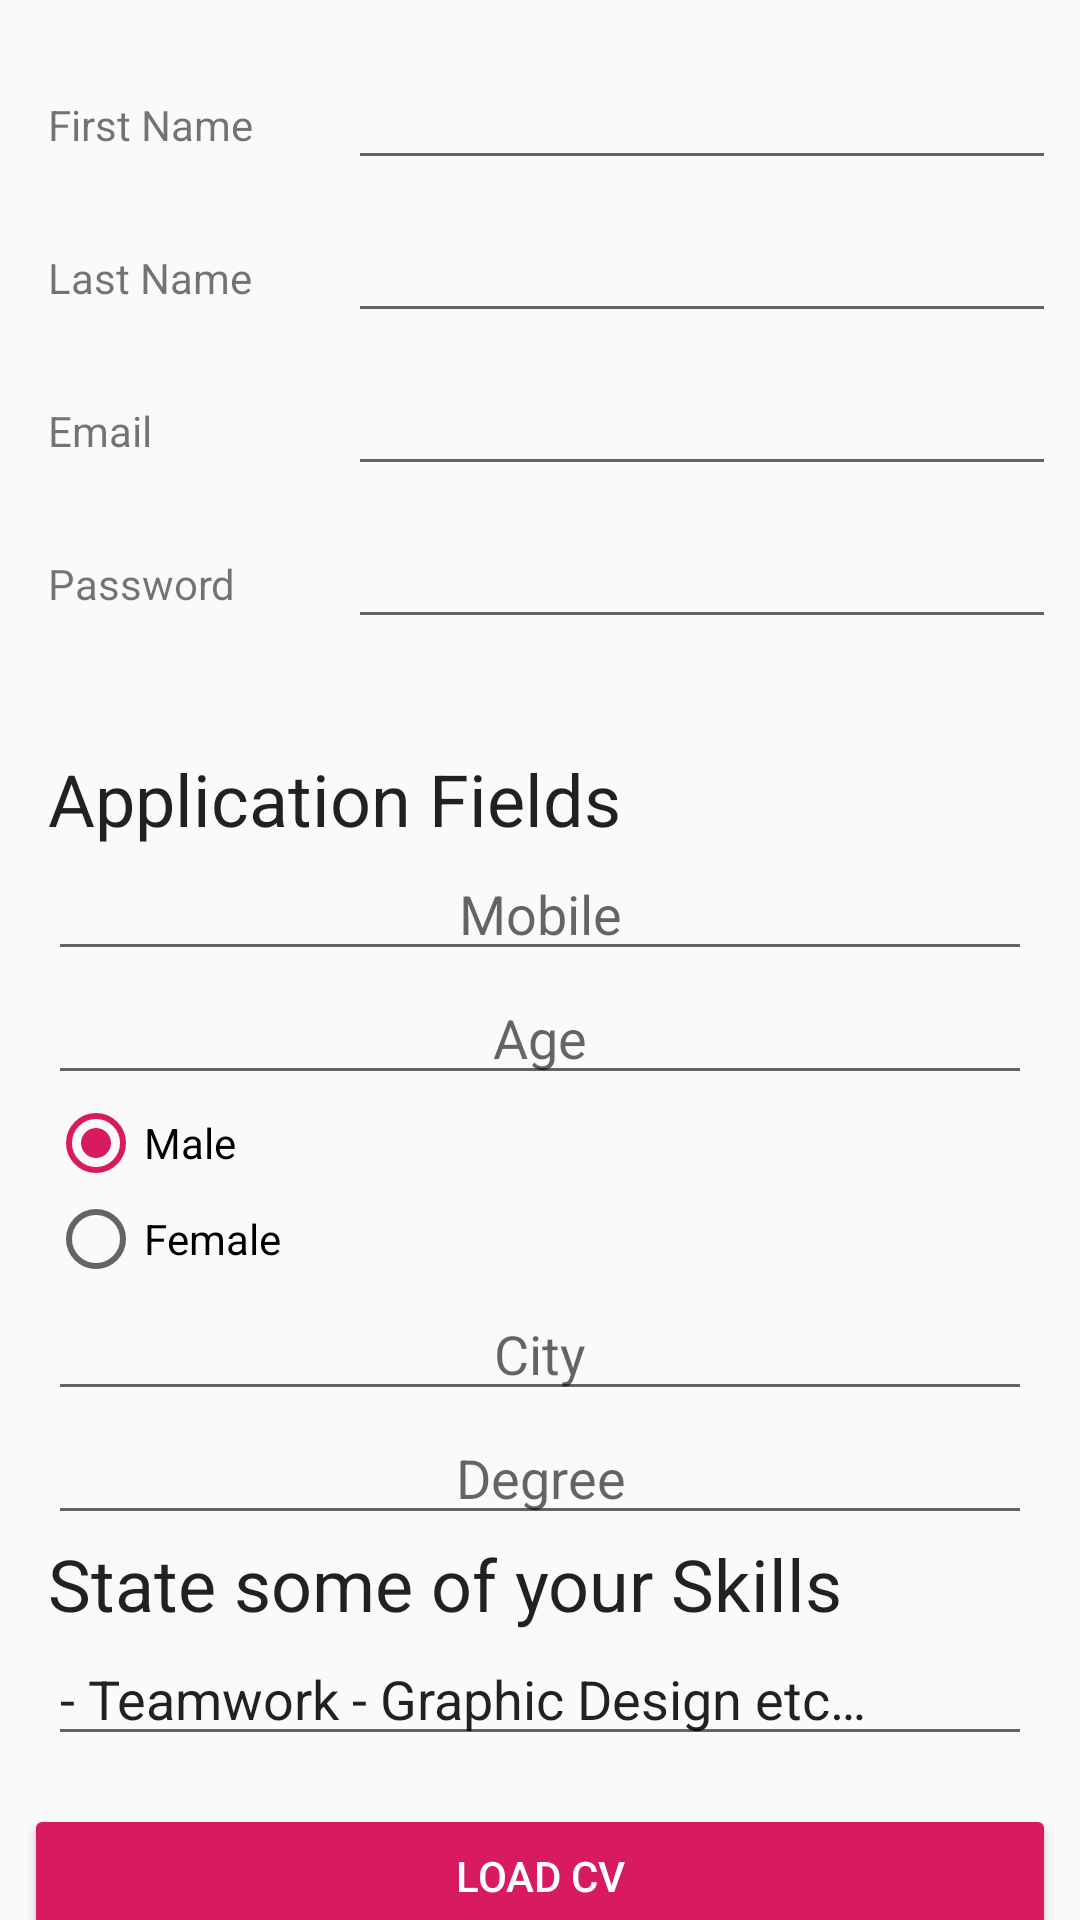

Write the Android layout XML for this screen, with the resource values it uses.
<!-- AndroidManifest.xml: application theme AppTheme -->
<!-- res/layout/activity_volunteer_editor.xml -->
<?xml version="1.0" encoding="utf-8"?>
<androidx.core.widget.NestedScrollView xmlns:android="http://schemas.android.com/apk/res/android"
    xmlns:app="http://schemas.android.com/apk/res-auto"
    xmlns:tools="http://schemas.android.com/tools"
    android:layout_width="match_parent"
    android:layout_height="match_parent"
    android:fillViewport="true">

    <androidx.constraintlayout.widget.ConstraintLayout
        android:layout_width="match_parent"
        android:layout_height="match_parent">

        <TextView
            android:id="@+id/volunteerFirstNameLabel"
            android:layout_width="wrap_content"
            android:layout_height="wrap_content"
            android:layout_marginStart="16dp"
            android:layout_marginTop="32dp"
            android:text="@string/first_name"
            app:layout_constraintStart_toStartOf="parent"
            app:layout_constraintTop_toTopOf="parent" />

        <EditText
            android:id="@+id/volunteerFirstName"
            android:layout_width="0dp"
            android:layout_height="wrap_content"
            android:layout_marginStart="8dp"
            android:layout_marginEnd="8dp"
            android:inputType="textCapWords"
            android:textAlignment="center"
            android:textAppearance="@style/TextAppearance.AppCompat.Large"
            app:layout_constraintBaseline_toBaselineOf="@+id/volunteerFirstNameLabel"
            app:layout_constraintEnd_toEndOf="parent"
            app:layout_constraintStart_toStartOf="@+id/guideline"
            tools:hint="@string/first_name"
            tools:ignore="Autofill,LabelFor"
            tools:text="@string/first_name" />

        <TextView
            android:id="@+id/volunteerLastNameLabel"
            android:layout_width="wrap_content"
            android:layout_height="wrap_content"
            android:layout_marginStart="16dp"
            android:layout_marginTop="32dp"
            android:text="@string/last_name"
            app:layout_constraintStart_toStartOf="parent"
            app:layout_constraintTop_toBottomOf="@+id/volunteerFirstNameLabel" />

        <EditText
            android:id="@+id/volunteerLastName"
            android:layout_width="0dp"
            android:layout_height="wrap_content"
            android:layout_marginStart="8dp"
            android:layout_marginEnd="8dp"
            android:inputType="textCapWords"
            android:textAlignment="center"
            android:textAppearance="@style/TextAppearance.AppCompat.Large"
            app:layout_constraintBaseline_toBaselineOf="@+id/volunteerLastNameLabel"
            app:layout_constraintEnd_toEndOf="parent"
            app:layout_constraintStart_toStartOf="@+id/guideline"
            tools:ignore="Autofill,LabelFor"
            tools:text="@string/last_name" />

        <TextView
            android:id="@+id/volunteerEmailLabel"
            android:layout_width="wrap_content"
            android:layout_height="wrap_content"
            android:layout_marginStart="16dp"
            android:layout_marginTop="32dp"
            android:hint="@string/email"
            android:text="@string/email"
            app:layout_constraintStart_toStartOf="parent"
            app:layout_constraintTop_toBottomOf="@+id/volunteerLastNameLabel" />

        <EditText
            android:id="@+id/volunteerEmail"
            android:layout_width="0dp"
            android:layout_height="wrap_content"
            android:layout_marginStart="8dp"
            android:layout_marginEnd="8dp"
            android:inputType="textEmailAddress"
            android:textAlignment="center"
            android:textAppearance="@style/TextAppearance.AppCompat.Large"
            app:layout_constraintBaseline_toBaselineOf="@+id/volunteerEmailLabel"
            app:layout_constraintEnd_toEndOf="parent"
            app:layout_constraintStart_toStartOf="@+id/guideline"
            tools:hint="@string/email"
            tools:ignore="Autofill,LabelFor"
            tools:text="@string/email" />

        <TextView
            android:id="@+id/volunteerPasswordLabel"
            android:layout_width="wrap_content"
            android:layout_height="wrap_content"
            android:layout_marginStart="16dp"
            android:layout_marginTop="32dp"
            android:text="@string/password"
            app:layout_constraintStart_toStartOf="parent"
            app:layout_constraintTop_toBottomOf="@+id/volunteerEmailLabel" />

        <EditText
            android:id="@+id/volunteerPassword"
            android:layout_width="0dp"
            android:layout_height="wrap_content"
            android:layout_marginStart="8dp"
            android:layout_marginEnd="8dp"
            android:inputType="textPassword"
            android:textAlignment="center"
            android:textAppearance="@style/TextAppearance.AppCompat.Large"
            app:layout_constraintBaseline_toBaselineOf="@+id/volunteerPasswordLabel"
            app:layout_constraintEnd_toEndOf="parent"
            app:layout_constraintStart_toStartOf="@+id/guideline"
            tools:ignore="Autofill,LabelFor"
            tools:text="@string/password" />

        <LinearLayout
            android:id="@+id/appFields"
            android:layout_width="match_parent"
            android:layout_height="wrap_content"
            android:orientation="vertical"
            android:padding="16dp"
            app:layout_constraintEnd_toEndOf="parent"
            app:layout_constraintStart_toStartOf="parent"
            app:layout_constraintTop_toBottomOf="@+id/volunteerPassword">

            <ImageView
                android:id="@+id/sep"
                android:layout_width="match_parent"
                android:layout_height="5dp"
                android:layout_marginTop="8dp"
                android:layout_marginBottom="8dp"
                android:contentDescription="@string/separator"
                android:scaleType="fitXY"
                app:srcCompat="@android:drawable/progress_indeterminate_horizontal" />

            <TextView
                android:id="@+id/AppTitle"
                android:layout_width="match_parent"
                android:layout_height="wrap_content"
                android:text="@string/application_fields"
                android:textAppearance="@style/TextAppearance.AppCompat.Headline" />

            <EditText
                android:id="@+id/volunteerMobile"
                android:layout_width="match_parent"
                android:layout_height="wrap_content"
                android:autofillHints=""
                android:ems="10"
                android:hint="@string/mobile"
                android:inputType="phone"
                android:singleLine="true"
                android:textAlignment="center" tools:targetApi="o" />

            <EditText
                android:id="@+id/volunteerAge"
                android:layout_width="match_parent"
                android:layout_height="wrap_content"
                android:autofillHints=""
                android:ems="10"
                android:hint="@string/age"
                android:inputType="number"
                android:textAlignment="center" tools:targetApi="o" />

            <RadioGroup
                android:id="@+id/volunteerGender"
                android:layout_width="match_parent"
                android:layout_height="match_parent"
                android:checkedButton="@+id/vMale">

                <RadioButton
                    android:id="@+id/vMale"
                    android:layout_width="wrap_content"
                    android:layout_height="wrap_content"
                    android:layout_weight="0"
                    android:checked="false"
                    android:text="@string/male" />

                <RadioButton
                    android:layout_width="wrap_content"
                    android:layout_height="wrap_content"
                    android:layout_weight="0"
                    android:checked="false"
                    android:text="@string/female" />
            </RadioGroup>

            <EditText
                android:id="@+id/volunteerCity"
                android:layout_width="match_parent"
                android:layout_height="wrap_content"
                android:ems="10"
                android:hint="@string/city"
                android:inputType="textPersonName"
                android:textAlignment="center"
                android:autofillHints="" tools:targetApi="o" />

            <EditText
                android:id="@+id/volunteerDegree"
                android:layout_width="match_parent"
                android:layout_height="wrap_content"
                android:ems="10"
                android:hint="@string/degree"
                android:inputType="textPersonName"
                android:textAlignment="center"
                android:autofillHints="" tools:targetApi="o" />

            <TextView
                android:id="@+id/skillsLabel"
                android:layout_width="match_parent"
                android:layout_height="wrap_content"
                android:text="@string/state_some_of_your_skills"
                android:textAppearance="@style/TextAppearance.AppCompat.Headline" />

            <MultiAutoCompleteTextView
                android:id="@+id/volunteerSkills"
                android:layout_width="match_parent"
                android:layout_height="wrap_content"
                android:hint="@string/skills_placeholder"
                android:text="@string/skills_placeholder" />

        </LinearLayout>

        <ImageView
            android:id="@+id/volunteerCV"
            android:layout_width="wrap_content"
            android:layout_height="wrap_content"
            android:layout_marginStart="8dp"
            android:layout_marginEnd="8dp"
            android:contentDescription="@string/load_cv"
            app:layout_constraintBottom_toTopOf="@+id/loadCV"
            app:layout_constraintEnd_toEndOf="parent"
            app:layout_constraintStart_toStartOf="parent"
            app:layout_constraintTop_toBottomOf="@+id/appFields"
            tools:srcCompat="@android:drawable/ic_menu_report_image" />

        <Button
            android:id="@+id/loadCV"
            style="@style/Widget.AppCompat.Button.Colored"
            android:layout_width="match_parent"
            android:layout_height="wrap_content"
            android:layout_marginStart="8dp"
            android:layout_marginEnd="8dp"
            android:text="@string/load_cv"
            app:layout_constraintBottom_toTopOf="@+id/saveVolunteerBtn"
            app:layout_constraintEnd_toEndOf="parent"
            app:layout_constraintStart_toStartOf="parent" />

        <Button
            android:id="@+id/saveVolunteerBtn"
            style="@style/Widget.AppCompat.Button.Colored"
            android:layout_width="match_parent"
            android:layout_height="wrap_content"
            android:layout_marginStart="8dp"
            android:layout_marginEnd="8dp"
            android:layout_marginBottom="8dp"
            android:text="@string/save"
            app:layout_constraintBottom_toBottomOf="parent"
            app:layout_constraintEnd_toEndOf="parent"
            app:layout_constraintStart_toStartOf="parent" />

        <androidx.constraintlayout.widget.Guideline
            android:id="@+id/guideline"
            android:layout_width="wrap_content"
            android:layout_height="wrap_content"
            android:orientation="vertical"
            app:layout_constraintGuide_percent="0.3" />

    </androidx.constraintlayout.widget.ConstraintLayout>
</androidx.core.widget.NestedScrollView>
<!-- resources referenced by this layout -->
<resources>
  <string name="age">Age</string>
  <string name="application_fields">Application Fields</string>
  <string name="city">City</string>
  <string name="degree">Degree</string>
  <string name="email">Email</string>
  <string name="female">Female</string>
  <string name="first_name">First Name</string>
  <string name="last_name">Last Name</string>
  <string name="load_cv">Load CV</string>
  <string name="male">Male</string>
  <string name="mobile">Mobile</string>
  <string name="password">Password</string>
  <string name="save">Save</string>
  <string name="separator">Separator</string>
  <string name="skills_placeholder">- Teamwork  - Graphic Design etc…</string>
  <string name="state_some_of_your_skills">State some of your Skills</string>
  <style name="AppTheme" parent="Theme.AppCompat.Light.DarkActionBar">
          
          <item name="colorPrimary">@color/colorPrimary</item>
          <item name="colorPrimaryDark">@color/colorPrimaryDark</item>
          <item name="colorAccent">@color/colorAccent</item>
          
          
          
      </style>
  <color name="colorPrimary">#1e88e5</color>
  <color name="colorPrimaryDark">#005cb2</color>
  <color name="colorAccent">#d81b60</color>
</resources>
